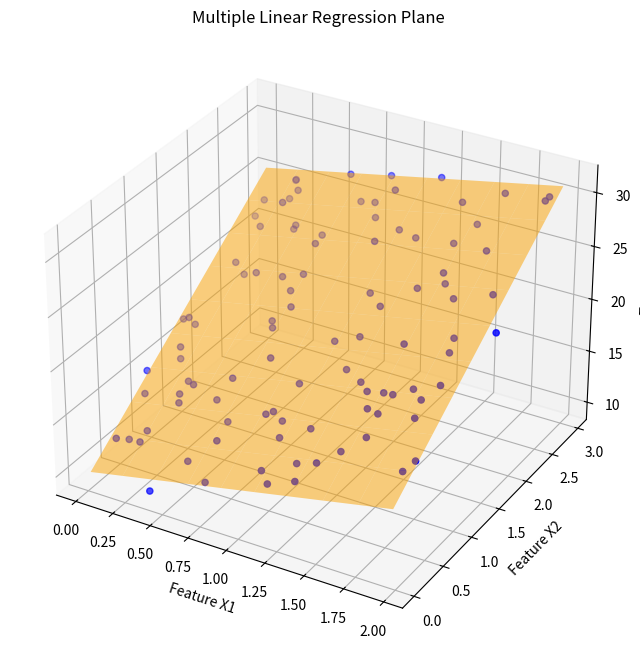
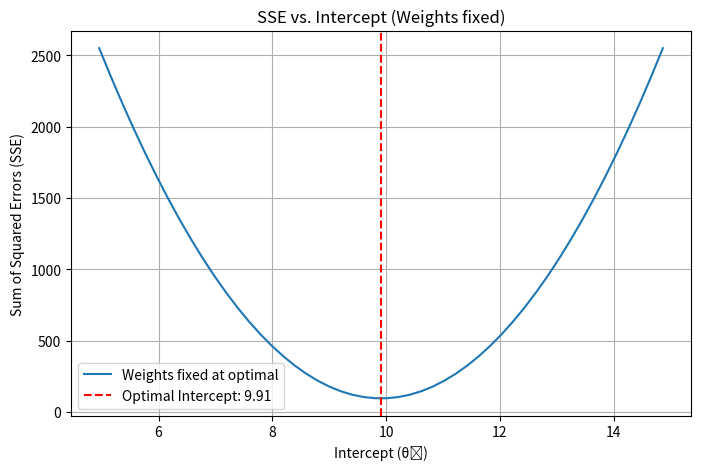
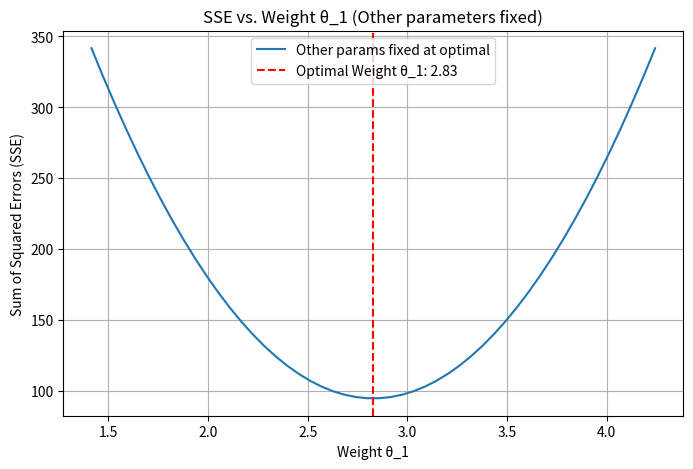
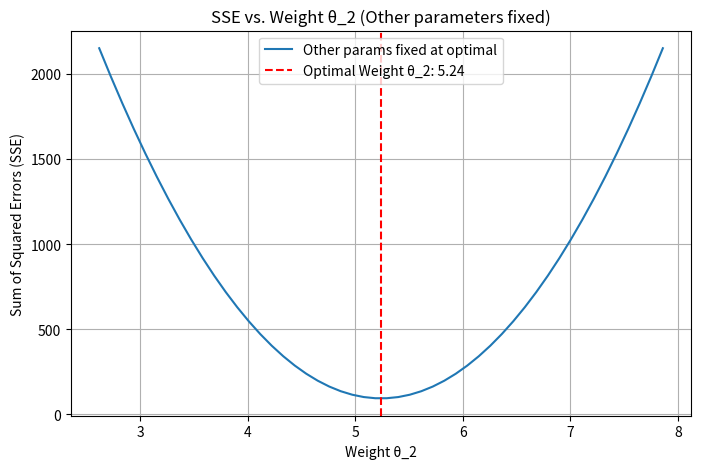

The matplotlib source for these figures, in order:
import numpy as np
import matplotlib.pyplot as plt
from mpl_toolkits.mplot3d import Axes3D

class NormalEquation:
    """
    Implements multiple linear regression using the Normal Equation
    and provides visualization tools.
    """
    def __init__(self, X_data, y_data):
        self.X = np.asarray(X_data)
        self.y = np.asarray(y_data).flatten()

        if self.X.ndim == 1:
            self.X = self.X.reshape(-1, 1)

        if self.X.shape[0] != len(self.y):
            raise ValueError("X_data and y_data must have the same number of samples.")
        if self.X.shape[0] < self.X.shape[1] + 1:
            raise ValueError("Not enough data points to fit the model.")

        self.theta = None
        self._fit_model() # Automatically fit the model upon initialization

    def _fit_model(self):
        """
        Calculates the optimal weights (theta) using the Normal Equation.
        The design matrix X will be [1, x1, x2, ...].
        theta = (X^T X)^(-1) X^T y
        """
        # Prepare the design matrix X by adding a bias column of ones
        X_design = np.column_stack([np.ones(self.X.shape[0]), self.X])
        y_matrix = self.y.reshape(-1, 1)

        try:
            # Calculate (X^T X)^(-1) X^T y
            XtX_inv = np.linalg.inv(X_design.T @ X_design)
            self.theta = XtX_inv @ X_design.T @ y_matrix
        except np.linalg.LinAlgError:
            # Fallback to pseudo-inverse if (X^T X) is singular
            self.theta = np.linalg.pinv(X_design) @ y_matrix

    def get_intercept(self):
        """Returns the calculated intercept (theta_0)."""
        if self.theta is None:
            self._fit_model()
        return self.theta[0, 0]

    def get_weights(self):
        """Returns the calculated feature weights (theta_1, theta_2, ...)."""
        if self.theta is None:
            self._fit_model()
        return self.theta[1:].flatten()

    def predict(self, X_test):
        """Predicts y values for new X_test data."""
        X_test = np.asarray(X_test)
        if X_test.ndim == 1:
            # Reshape for single sample with multiple features or multiple samples with one feature
            if len(self.get_weights()) == 1:
                 X_test = X_test.reshape(-1, 1)
            else:
                 X_test = X_test.reshape(1, -1)


        X_design = np.column_stack([np.ones(X_test.shape[0]), X_test])

        if X_design.shape[1] != len(self.theta):
             raise ValueError(f"Expected {len(self.theta) - 1} features, but got {X_test.shape[1]}")

        return (X_design @ self.theta).flatten()

    def _calculate_sse(self, theta_candidate):
        """Calculates the Sum of Squared Errors (SSE) for a given theta_candidate vector."""
        # Prepare the design matrix X by adding a bias column of ones
        X_design = np.column_stack([np.ones(self.X.shape[0]), self.X])
        
        predictions = X_design @ theta_candidate.reshape(-1, 1)
        errors = self.y.reshape(-1, 1) - predictions
        return np.sum(errors**2)

    def draw_regression_plane(self):
        """
        For 2 features, draws the data points and the fitted regression plane.
        """
        if self.X.shape[1] != 2:
            print("Can only draw regression plane for 2 features.")
            return

        x1_range = np.linspace(self.X[:, 0].min(), self.X[:, 0].max(), 10)
        x2_range = np.linspace(self.X[:, 1].min(), self.X[:, 1].max(), 10)
        x1_mesh, x2_mesh = np.meshgrid(x1_range, x2_range)

        y_pred_mesh = self.get_intercept() + self.get_weights()[0] * x1_mesh + self.get_weights()[1] * x2_mesh

        fig = plt.figure(figsize=(10, 8))
        ax = fig.add_subplot(111, projection='3d')
        ax.scatter(self.X[:, 0], self.X[:, 1], self.y, color='blue', label='Data Points')
        ax.plot_surface(x1_mesh, x2_mesh, y_pred_mesh, color='orange', alpha=0.5, label='Regression Plane')

        ax.set_xlabel('Feature X1')
        ax.set_ylabel('Feature X2')
        ax.set_zlabel('Target Y')
        ax.set_title('Multiple Linear Regression Plane')
        plt.show()

    def draw_loss_func_for_intercept(self, n_points=50):
        """
        Draws the Sum of Squared Errors (SSE) as a function of the intercept,
        holding all feature weights constant at their optimal values.
        """
        if self.theta is None:
            self._fit_model()

        optimal_theta = self.theta.flatten()
        intercept_range = np.linspace(optimal_theta[0] * 0.5, optimal_theta[0] * 1.5, n_points)
        if np.isclose(optimal_theta[0], 0):
            intercept_range = np.linspace(-5, 5, n_points)

        sse_values = []
        for intercept_val in intercept_range:
            current_theta = optimal_theta.copy()
            current_theta[0] = intercept_val
            sse_values.append(self._calculate_sse(current_theta))

        plt.figure(figsize=(8, 5))
        plt.plot(intercept_range, sse_values, label=f'Weights fixed at optimal')
        plt.axvline(optimal_theta[0], color='red', linestyle='--', label=f'Optimal Intercept: {optimal_theta[0]:.2f}')
        plt.xlabel('Intercept (θ₀)')
        plt.ylabel('Sum of Squared Errors (SSE)')
        plt.title('SSE vs. Intercept (Weights fixed)')
        plt.legend()
        plt.grid(True)
        plt.show()

    def draw_loss_func_for_weight(self, feature_index, n_points=50):
        """
        Draws the Sum of Squared Errors (SSE) as a function of a specific feature's weight,
        holding the intercept and all other weights constant at their optimal values.

        Parameters
        ----------
        feature_index : int
            The index of the feature (0 for x1, 1 for x2, etc.) whose weight
            loss function is to be plotted.
        """
        if self.theta is None:
            self._fit_model()

        num_features = self.X.shape[1]
        if not (0 <= feature_index < num_features):
            raise ValueError(f"feature_index must be between 0 and {num_features - 1}.")

        # The index in the theta vector is feature_index + 1 because theta[0] is the intercept
        theta_index_to_vary = feature_index + 1
        optimal_theta = self.theta.flatten()
        
        weight_range = np.linspace(
            optimal_theta[theta_index_to_vary] * 0.5,
            optimal_theta[theta_index_to_vary] * 1.5,
            n_points
        )
        if np.isclose(optimal_theta[theta_index_to_vary], 0):
            weight_range = np.linspace(-5, 5, n_points)

        sse_values = []
        for weight_val in weight_range:
            current_theta = optimal_theta.copy()
            current_theta[theta_index_to_vary] = weight_val
            sse_values.append(self._calculate_sse(current_theta))

        plt.figure(figsize=(8, 5))
        plt.plot(weight_range, sse_values, label=f'Other params fixed at optimal')
        plt.axvline(optimal_theta[theta_index_to_vary], color='red', linestyle='--',
                    label=f'Optimal Weight θ_{feature_index + 1}: {optimal_theta[theta_index_to_vary]:.2f}')
        plt.xlabel(f'Weight θ_{feature_index + 1}')
        plt.ylabel('Sum of Squared Errors (SSE)')
        plt.title(f'SSE vs. Weight θ_{feature_index + 1} (Other parameters fixed)')
        plt.legend()
        plt.grid(True)
        plt.show()

# Example Usage:
if __name__ == "__main__":
    # Sample data with 2 features
    # y = 10 + 3*x1 + 5*x2 + noise
    np.random.seed(42)
    x1_sample = 2 * np.random.rand(100, 1)
    x2_sample = 3 * np.random.rand(100, 1)
    noise = np.random.randn(100, 1)
    y_sample = 10 + (3 * x1_sample) + (5 * x2_sample) + noise

    X_sample = np.column_stack([x1_sample, x2_sample])

    print("--- Multiple Linear Regression Example ---")
    model = NormalEquation(X_sample, y_sample)

    print(f"Optimal Intercept (theta_0): {model.get_intercept():.2f} (Expected approx. 10)")
    weights = model.get_weights()
    print(f"Optimal Weight for x1 (theta_1): {weights[0]:.2f} (Expected approx. 3)")
    print(f"Optimal Weight for x2 (theta_2): {weights[1]:.2f} (Expected approx. 5)")


    # Make a prediction
    x_new = np.array([[1, 1.5]]) # New data point with 2 features
    prediction = model.predict(x_new)
    print(f"\nPrediction for x_new = [1, 1.5]: {prediction[0]:.2f}")

    # Draw the regression plane
    model.draw_regression_plane()

    # Draw loss function for intercept
    model.draw_loss_func_for_intercept()

    # Draw loss function for each weight
    for i in range(len(weights)):
        model.draw_loss_func_for_weight(i)